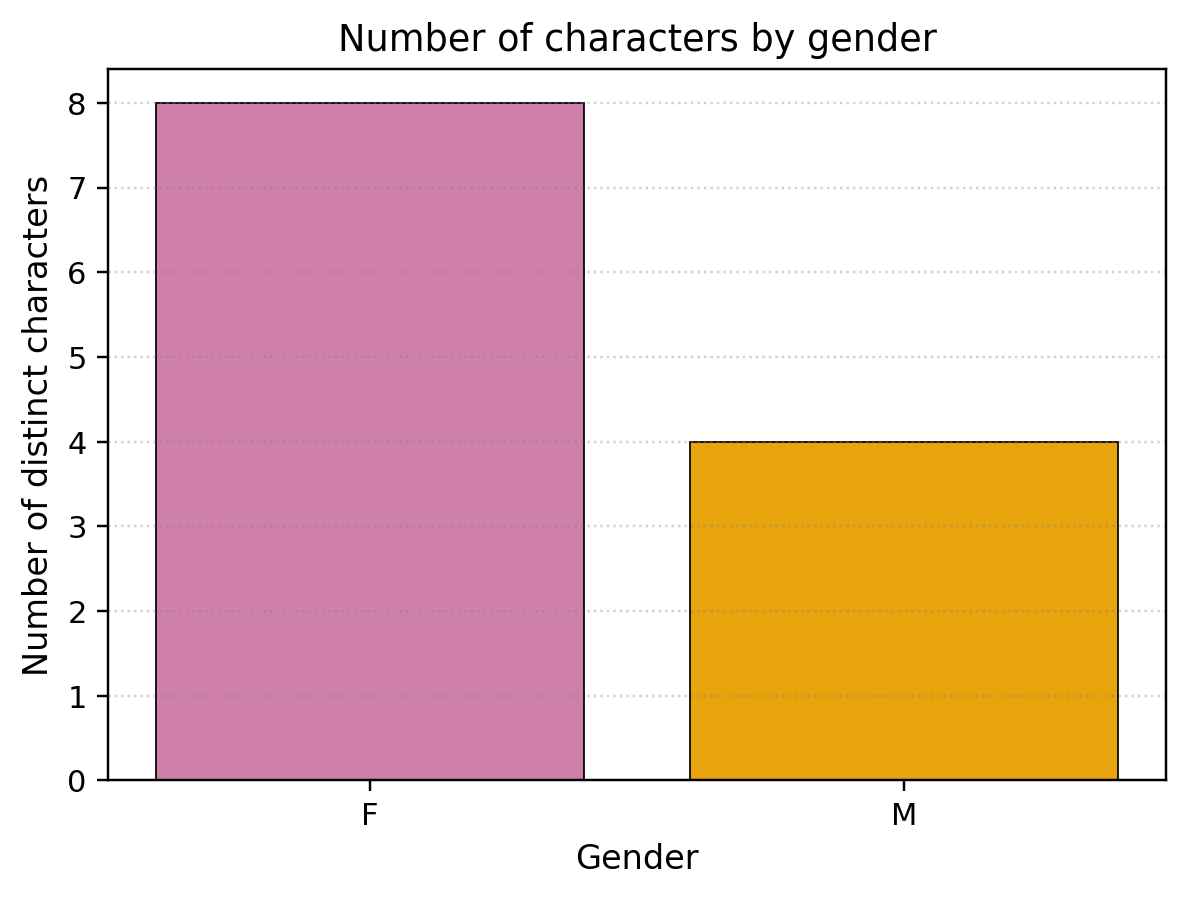

Source data for this figure (header and first rows):
gender, n
F, 8
M, 4
